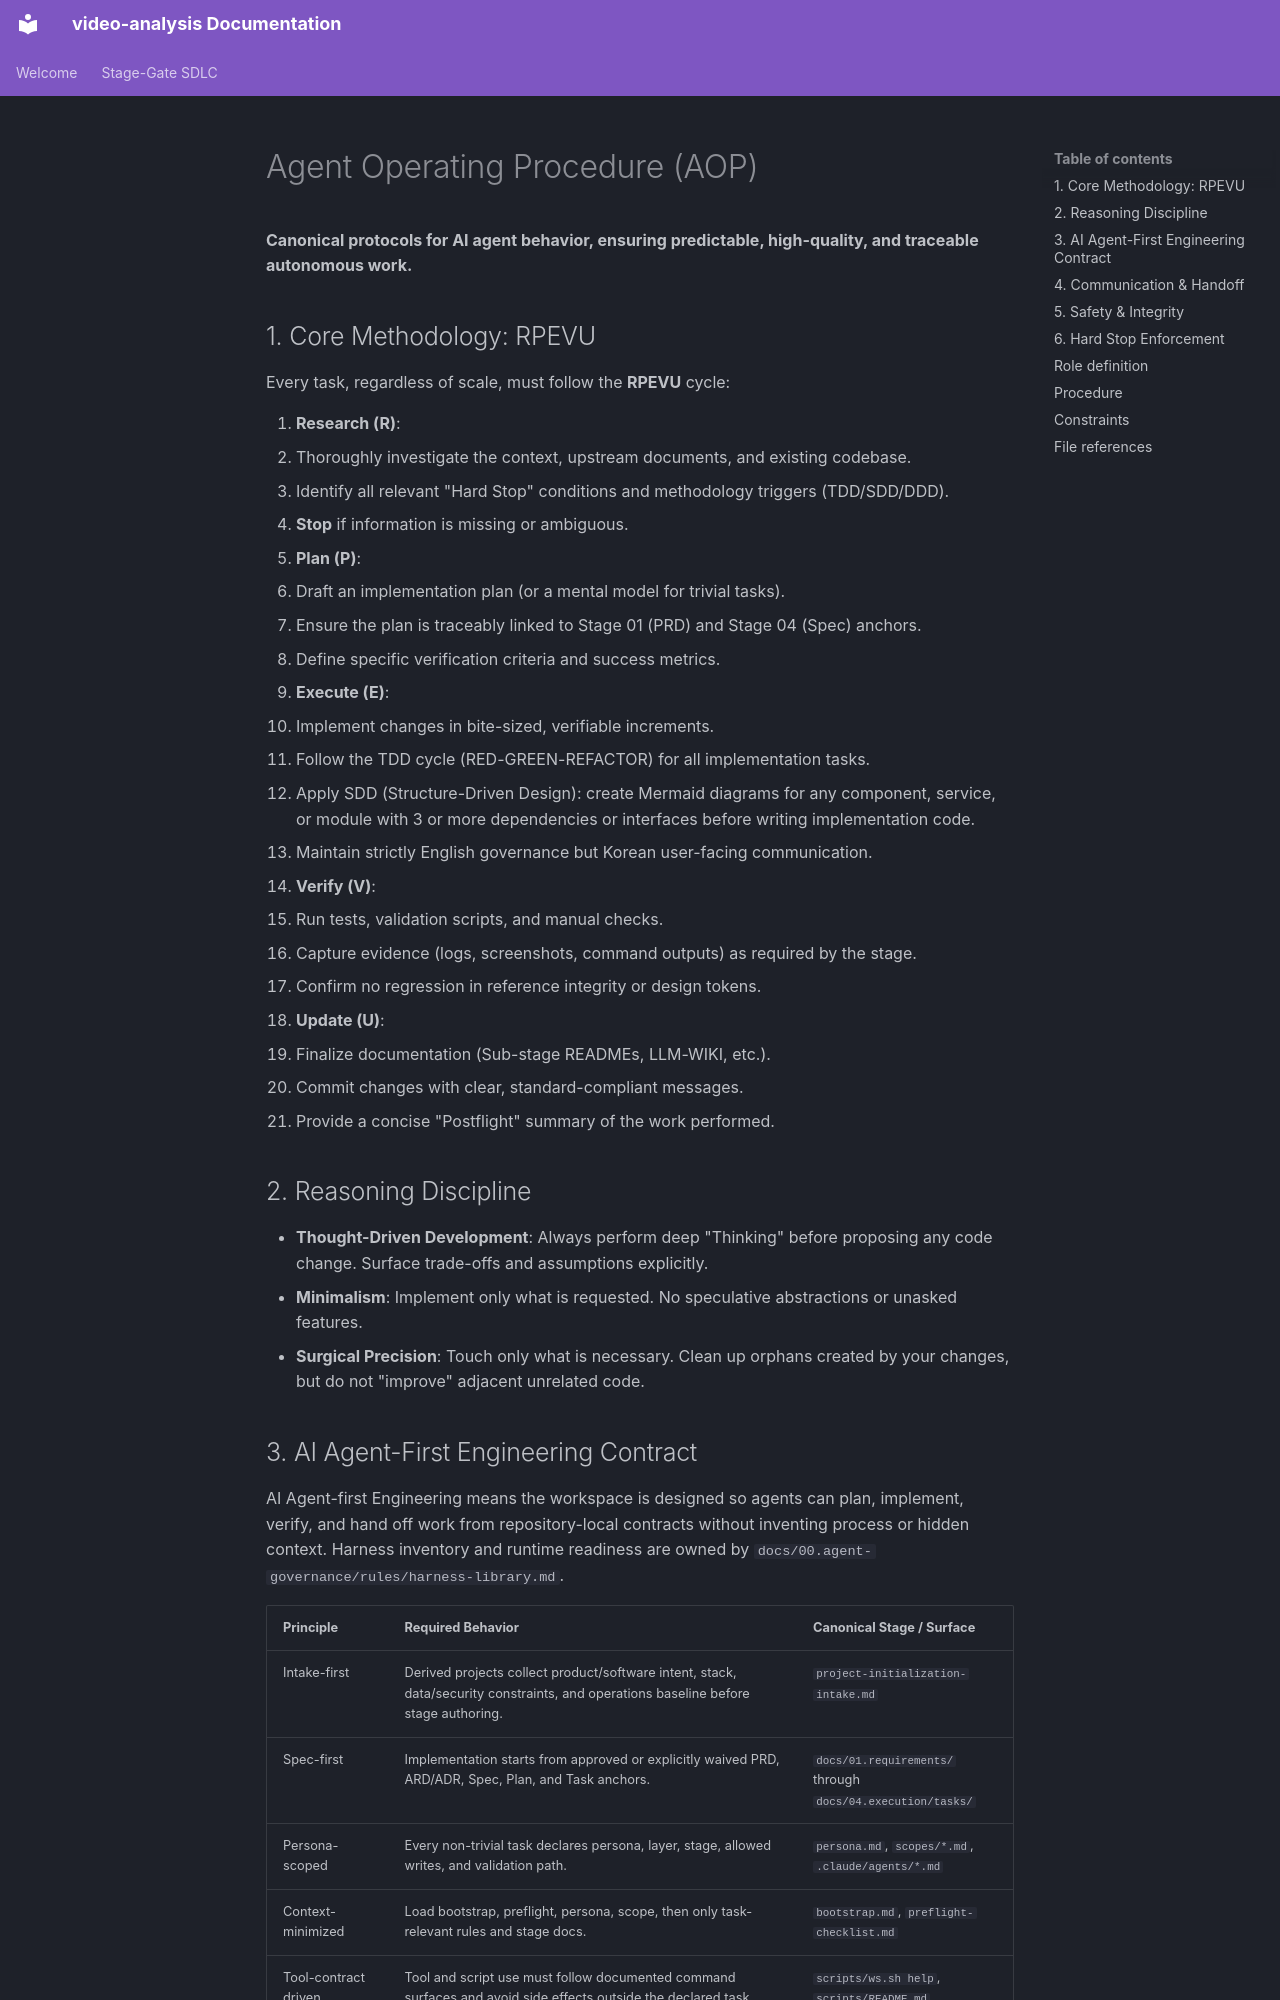

repository: buenhyden/video-analysis · page: 00.agent-governance/rules/agentic/index.html · generator: mkdocs

---
layer: agentic
title: 'Agent Operating Procedure (AOP)'
---

# Agent Operating Procedure (AOP)

**Canonical protocols for AI agent behavior, ensuring predictable, high-quality, and traceable autonomous work.**

## 1. Core Methodology: RPEVU

Every task, regardless of scale, must follow the **RPEVU** cycle:

1. **Research (R)**:
   - Thoroughly investigate the context, upstream documents, and existing codebase.
   - Identify all relevant "Hard Stop" conditions and methodology triggers (TDD/SDD/DDD).
   - **Stop** if information is missing or ambiguous.
2. **Plan (P)**:
   - Draft an implementation plan (or a mental model for trivial tasks).
   - Ensure the plan is traceably linked to Stage 01 (PRD) and Stage 04 (Spec) anchors.
   - Define specific verification criteria and success metrics.
3. **Execute (E)**:
   - Implement changes in bite-sized, verifiable increments.
   - Follow the TDD cycle (RED-GREEN-REFACTOR) for all implementation tasks.
   - Apply SDD (Structure-Driven Design): create Mermaid diagrams for any component, service, or module with 3 or more dependencies or interfaces before writing implementation code.
   - Maintain strictly English governance but Korean user-facing communication.
4. **Verify (V)**:
   - Run tests, validation scripts, and manual checks.
   - Capture evidence (logs, screenshots, command outputs) as required by the stage.
   - Confirm no regression in reference integrity or design tokens.
5. **Update (U)**:
   - Finalize documentation (Sub-stage READMEs, LLM-WIKI, etc.).
   - Commit changes with clear, standard-compliant messages.
   - Provide a concise "Postflight" summary of the work performed.

## 2. Reasoning Discipline

- **Thought-Driven Development**: Always perform deep "Thinking" before proposing any code change. Surface trade-offs and assumptions explicitly.
- **Minimalism**: Implement only what is requested. No speculative abstractions or unasked features.
- **Surgical Precision**: Touch only what is necessary. Clean up orphans created by your changes, but do not "improve" adjacent unrelated code.
